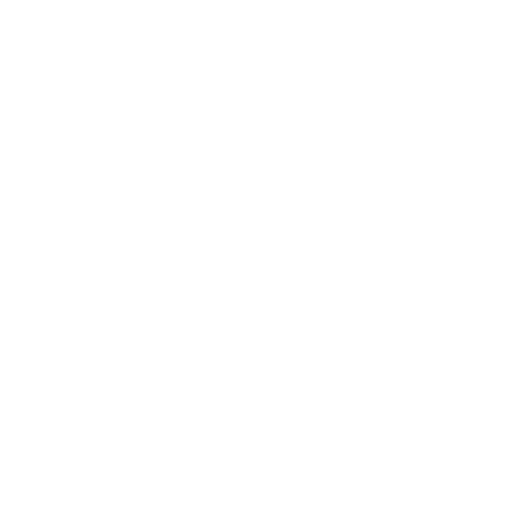
t = 0.00 s
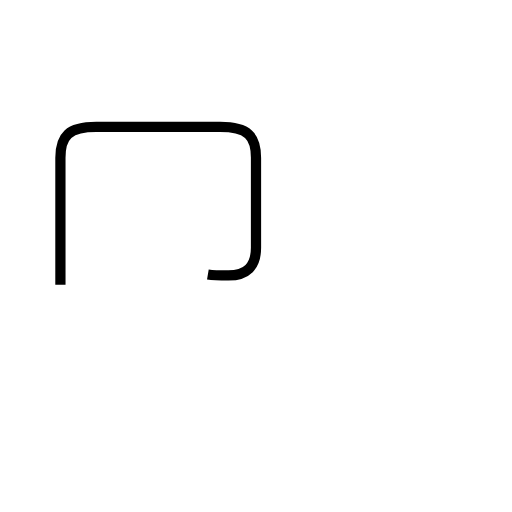
t = 1.51 s
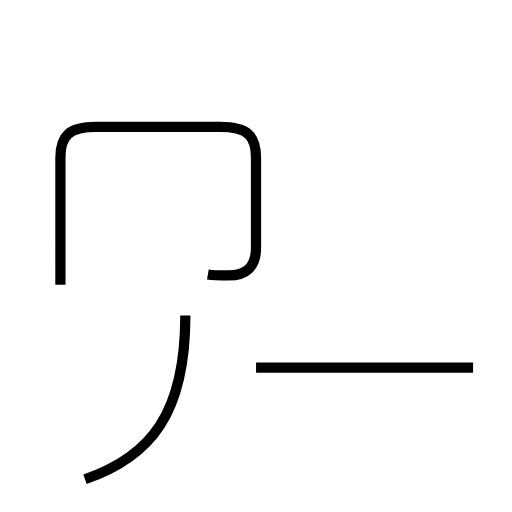
t = 2.76 s
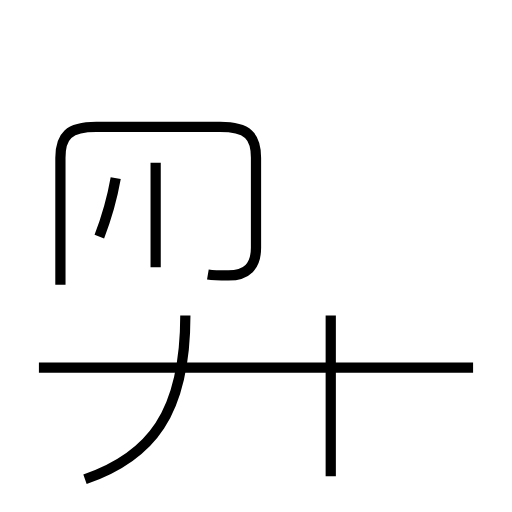
t = 4.35 s
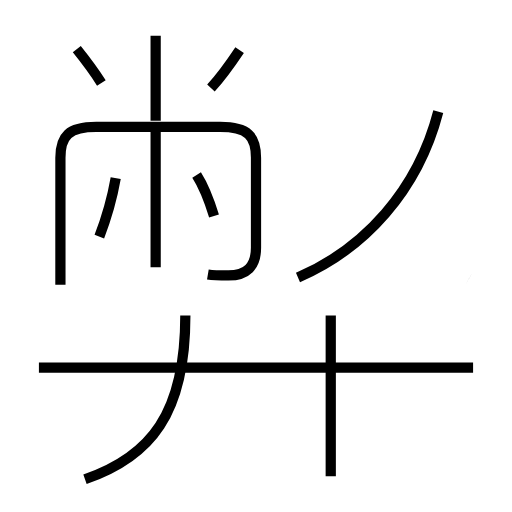
t = 5.76 s
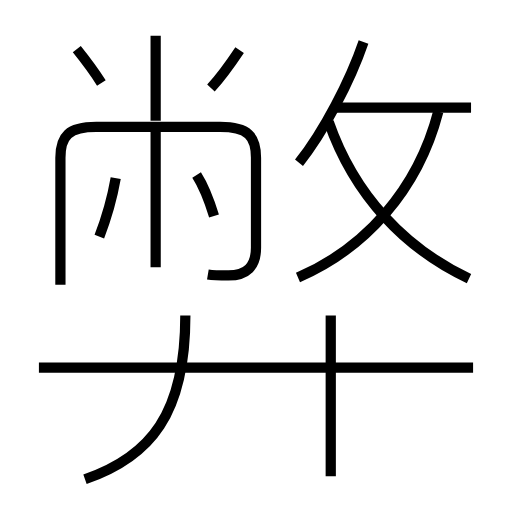
t = 7.19 s

The animated SVG that drew these frames (rendered in a browser with its animation timeline set to each time). Animation: 14 SMIL elements (animate=14); one cycle of 7.19 s.

<?xml version='1.0' encoding='utf-8'?>
<svg viewBox="0.0 -6.0 50.0 50.0" version="1.1" xmlns="http://www.w3.org/2000/svg"><rect x="-1000" y="-1000" width="2000" height="2000" stroke="white" fill="white" /><g style="fill:none;stroke:#000000;stroke-width:1"><path d="M 20.3 -17.2 C 20.9 -17.1 21.7 -17.1 22.3 -17.1 C 24.1 -17.1 25.0 -18.0 25.0 -19.8 L 25.0 -28.6 C 25.0 -30.7 24.2 -31.6 21.5 -31.6 L 9.4 -31.6 C 6.7 -31.6 5.9 -30.7 5.9 -28.6 L 5.9 -16.2 " transform="translate(0.0 38.0)" stroke-dasharray="50.47149941014694" stroke-dashoffset="50.47149941014694"><animate attributeName="stroke-dashoffset" from="50.47149941014694" to="0" dur="1.5141449823044082s" begin="0s" fill="freeze" /></path><path d="M 8.3 2.8 C 14.7 0.6 18.1 -3.6 18.1 -13.2 " transform="translate(0.0 38.0)" stroke-dasharray="20.367872270767254" stroke-dashoffset="20.367872270767254"><animate attributeName="stroke-dashoffset" from="20.367872270767254" to="0" dur="0.6110361681230176s" begin="1.5141449823044082s" fill="freeze" /></path><path d="M 46.2 -8.1 L 3.8 -8.1 " transform="translate(0.0 38.0)" stroke-dasharray="42.400000000000006" stroke-dashoffset="42.400000000000006"><animate attributeName="stroke-dashoffset" from="42.400000000000006" to="0" dur="1.272s" begin="2.1251811504274256s" fill="freeze" /></path><path d="M 9.7 -20.9 C 10.4 -22.7 11.0 -24.9 11.3 -26.6 " transform="translate(0.0 38.0)" stroke-dasharray="5.9286917855127745" stroke-dashoffset="5.9286917855127745"><animate attributeName="stroke-dashoffset" from="5.9286917855127745" to="0" dur="0.17786075356538322s" begin="3.397181150427426s" fill="freeze" /></path><path d="M 32.3 2.5 L 32.3 -13.2 " transform="translate(0.0 38.0)" stroke-dasharray="15.7" stroke-dashoffset="15.7"><animate attributeName="stroke-dashoffset" from="15.7" to="0" dur="0.471s" begin="3.575041903992809s" fill="freeze" /></path><path d="M 15.2 -17.9 L 15.2 -31.5 " transform="translate(0.0 38.0)" stroke-dasharray="13.600000000000001" stroke-dashoffset="13.600000000000001"><animate attributeName="stroke-dashoffset" from="13.600000000000001" to="0" dur="0.40800000000000003s" begin="4.046041903992809s" fill="freeze" /></path><path d="M 20.9 -22.9 C 20.5 -24.2 19.9 -25.8 19.2 -26.9 " transform="translate(0.0 38.0)" stroke-dasharray="4.35781798245608" stroke-dashoffset="4.35781798245608"><animate attributeName="stroke-dashoffset" from="4.35781798245608" to="0" dur="0.13073453947368238s" begin="4.45404190399281s" fill="freeze" /></path><path d="M 9.9 -35.9 C 9.2 -37.0 8.3 -38.2 7.5 -39.2 " transform="translate(0.0 38.0)" stroke-dasharray="4.082297363878038" stroke-dashoffset="4.082297363878038"><animate attributeName="stroke-dashoffset" from="4.082297363878038" to="0" dur="0.12246892091634115s" begin="4.584776443466492s" fill="freeze" /></path><path d="M 15.2 -32.2 L 15.2 -40.5 " transform="translate(0.0 38.0)" stroke-dasharray="8.299999999999997" stroke-dashoffset="8.299999999999997"><animate attributeName="stroke-dashoffset" from="8.299999999999997" to="0" dur="0.24899999999999992s" begin="4.707245364382833s" fill="freeze" /></path><path d="M 20.6 -35.4 C 21.8 -36.7 22.6 -37.9 23.4 -39.1 " transform="translate(0.0 38.0)" stroke-dasharray="4.645618534018355" stroke-dashoffset="4.645618534018355"><animate attributeName="stroke-dashoffset" from="4.645618534018355" to="0" dur="0.13936855602055062s" begin="4.956245364382832s" fill="freeze" /></path><path d="M 29.1 -16.9 C 35.6 -19.7 40.8 -25.4 42.8 -33.1 " transform="translate(0.0 38.0)" stroke-dasharray="21.97629795016907" stroke-dashoffset="21.97629795016907"><animate attributeName="stroke-dashoffset" from="21.97629795016907" to="0" dur="0.6592889385050721s" begin="5.095613920403383s" fill="freeze" /></path><path d="M 45.8 -16.8 C 39.6 -19.7 34.6 -24.9 32.1 -32.1 " transform="translate(0.0 38.0)" stroke-dasharray="21.107401870341906" stroke-dashoffset="21.107401870341906"><animate attributeName="stroke-dashoffset" from="21.107401870341906" to="0" dur="0.6332220561102572s" begin="5.754902858908455s" fill="freeze" /></path><path d="M 29.2 -28.1 C 31.6 -31.1 34.2 -36.1 35.5 -39.9 " transform="translate(0.0 38.0)" stroke-dasharray="13.4302486802783" stroke-dashoffset="13.4302486802783"><animate attributeName="stroke-dashoffset" from="13.4302486802783" to="0" dur="0.40290746040834896s" begin="6.388124915018712s" fill="freeze" /></path><path d="M 46.0 -33.5 L 32.7 -33.5" transform="translate(0.0 38.0)" stroke-dasharray="13.299999999999997" stroke-dashoffset="13.299999999999997"><animate attributeName="stroke-dashoffset" from="13.299999999999997" to="0" dur="0.3989999999999999s" begin="6.7910323754270605s" fill="freeze" /></path></g></svg>
